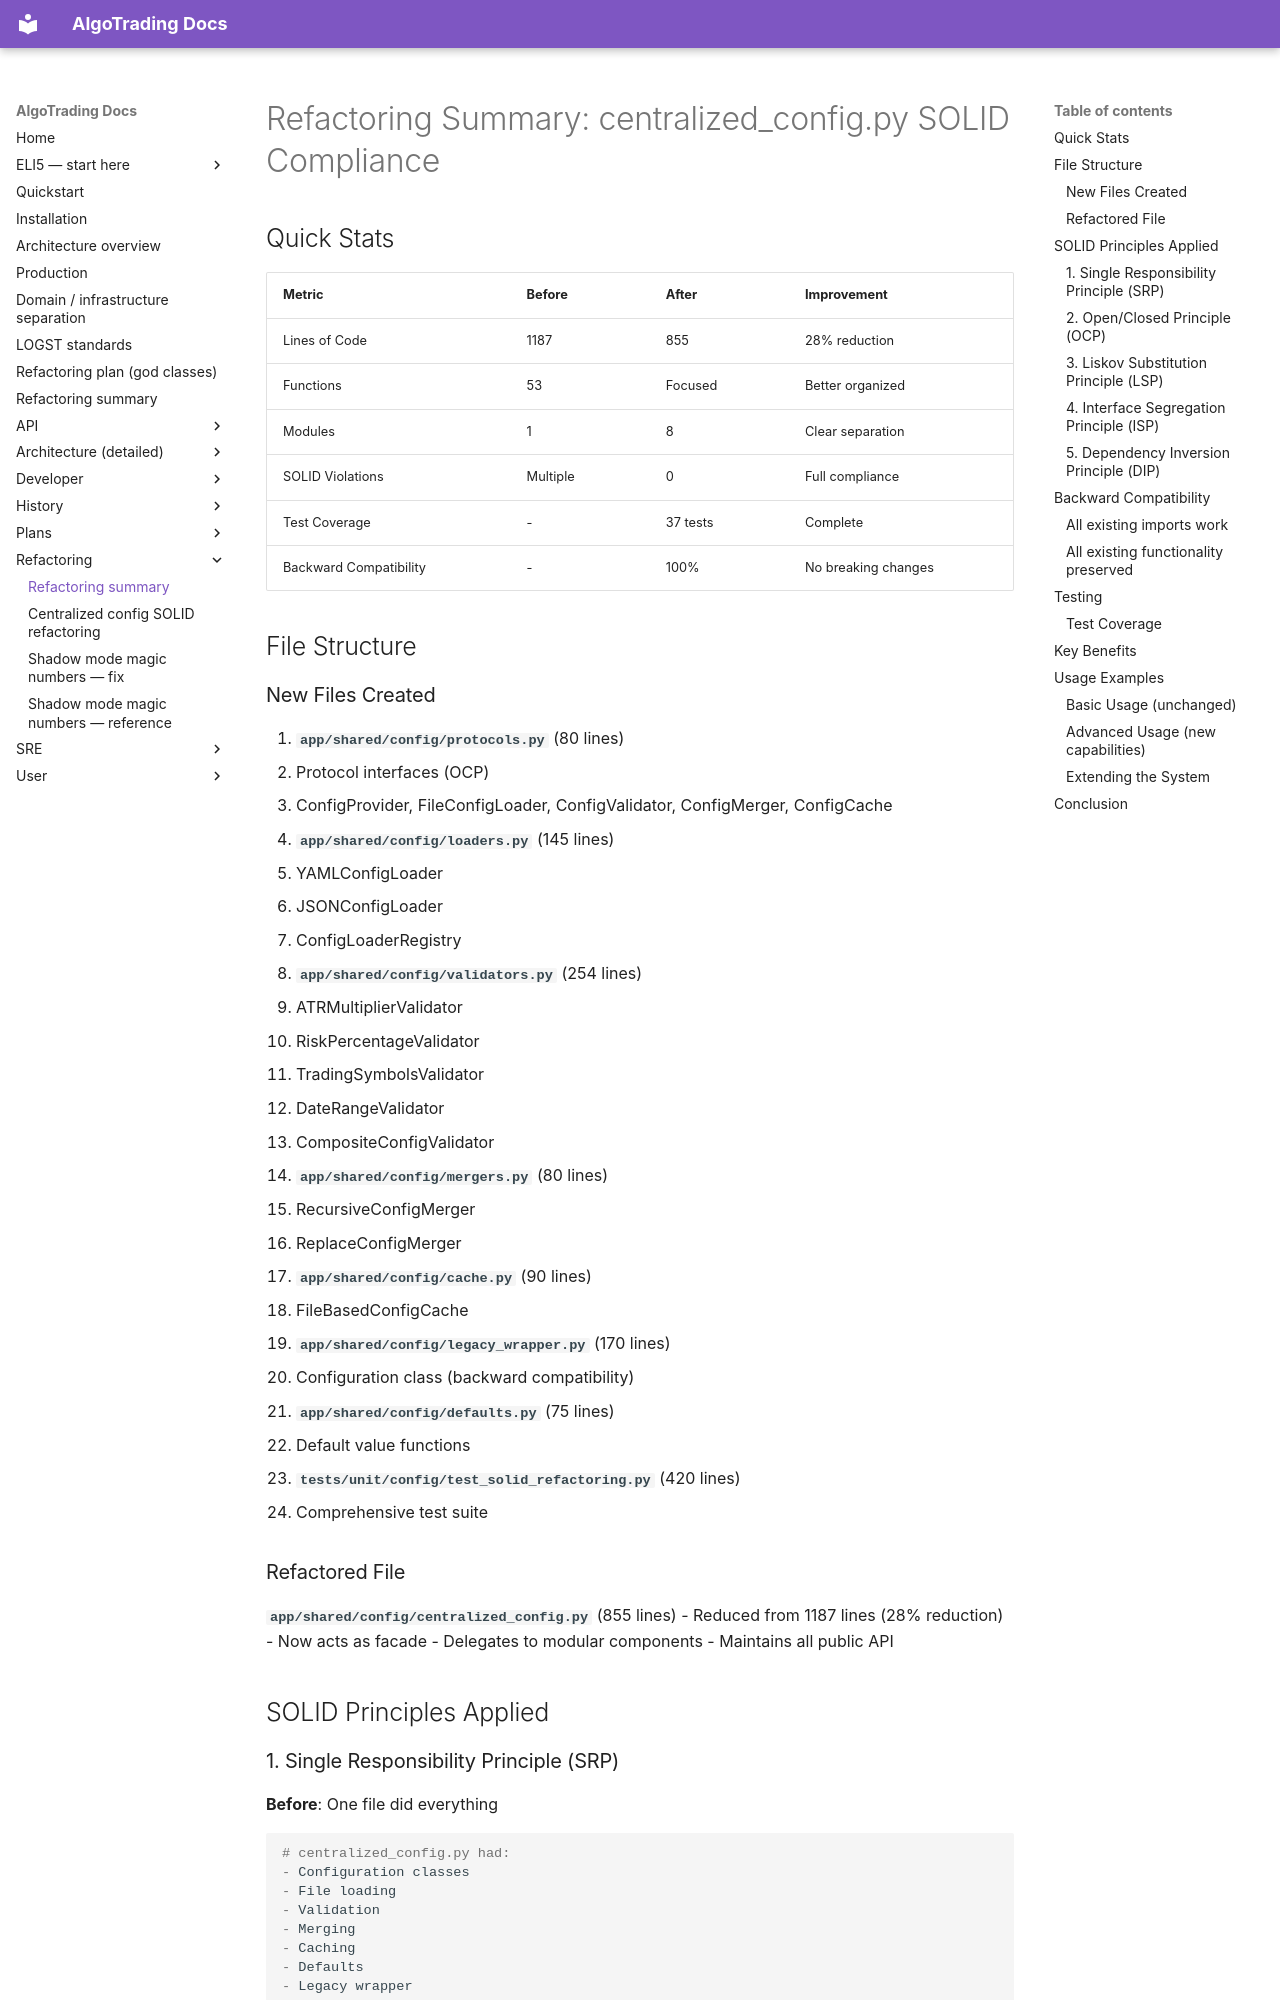

repository: KepaCantero/robotTrading · page: refactoring/REFACTORING_SUMMARY/index.html · generator: mkdocs

# Refactoring Summary: centralized_config.py SOLID Compliance

## Quick Stats

| Metric | Before | After | Improvement |
|--------|--------|-------|-------------|
| Lines of Code | 1187 | 855 | 28% reduction |
| Functions | 53 | Focused | Better organized |
| Modules | 1 | 8 | Clear separation |
| SOLID Violations | Multiple | 0 | Full compliance |
| Test Coverage | - | 37 tests | Complete |
| Backward Compatibility | - | 100% | No breaking changes |

## File Structure

### New Files Created

1. **`app/shared/config/protocols.py`** (80 lines)
   - Protocol interfaces (OCP)
   - ConfigProvider, FileConfigLoader, ConfigValidator, ConfigMerger, ConfigCache

2. **`app/shared/config/loaders.py`** (145 lines)
   - YAMLConfigLoader
   - JSONConfigLoader
   - ConfigLoaderRegistry

3. **`app/shared/config/validators.py`** (254 lines)
   - ATRMultiplierValidator
   - RiskPercentageValidator
   - TradingSymbolsValidator
   - DateRangeValidator
   - CompositeConfigValidator

4. **`app/shared/config/mergers.py`** (80 lines)
   - RecursiveConfigMerger
   - ReplaceConfigMerger

5. **`app/shared/config/cache.py`** (90 lines)
   - FileBasedConfigCache

6. **`app/shared/config/legacy_wrapper.py`** (170 lines)
   - Configuration class (backward compatibility)

7. **`app/shared/config/defaults.py`** (75 lines)
   - Default value functions

8. **`tests/unit/config/test_solid_refactoring.py`** (420 lines)
   - Comprehensive test suite

### Refactored File

**`app/shared/config/centralized_config.py`** (855 lines)
- Reduced from 1187 lines (28% reduction)
- Now acts as facade
- Delegates to modular components
- Maintains all public API

## SOLID Principles Applied
